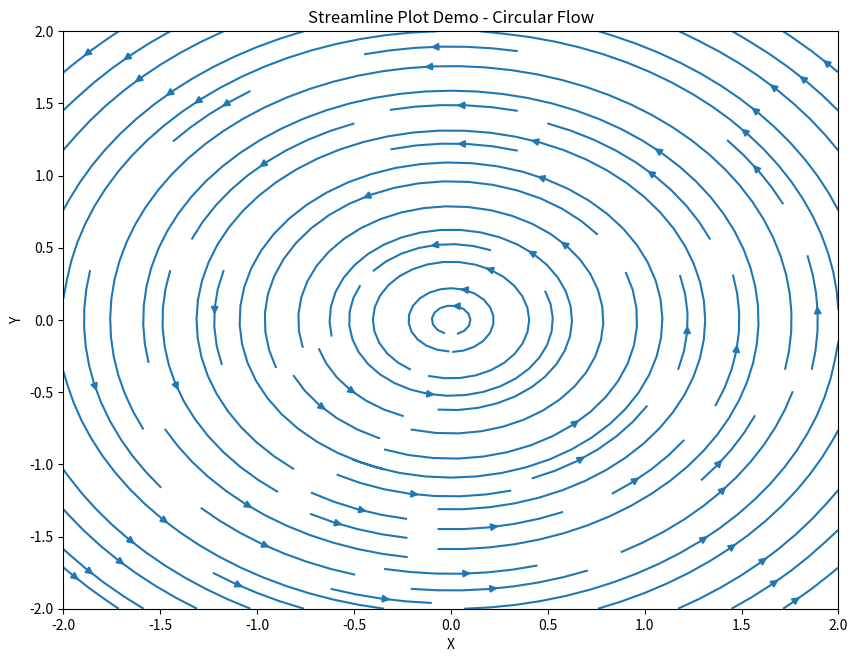

The matplotlib source for this figure: (Note: this script raises an exception after producing the figure.)
#!/usr/bin/env python3
"""Streamplot demo - demonstrates streamline plotting"""

import numpy as np
import matplotlib.pyplot as plt

def main():
    nx, ny = 20, 20
    
    # Create grid
    x = np.linspace(-2.0, 2.0, nx)
    y = np.linspace(-2.0, 2.0, ny)
    X, Y = np.meshgrid(x, y)
    
    # Create circular flow field
    U = -Y
    V = X
    
    # Create figure and add streamplot
    fig, ax = plt.subplots(figsize=(10, 7.5))
    ax.streamplot(X, Y, U, V, density=1.0)
    ax.set_xlabel('X')
    ax.set_ylabel('Y')
    ax.set_title('Streamline Plot Demo - Circular Flow')
    
    # Save figure
    plt.savefig('example/matplotlib/streamplot_demo/streamplot_demo.png', dpi=100)
    plt.savefig('example/matplotlib/streamplot_demo/streamplot_demo.pdf')
    plt.close()
    
    print('Streamplot demo completed!')

if __name__ == "__main__":
    main()